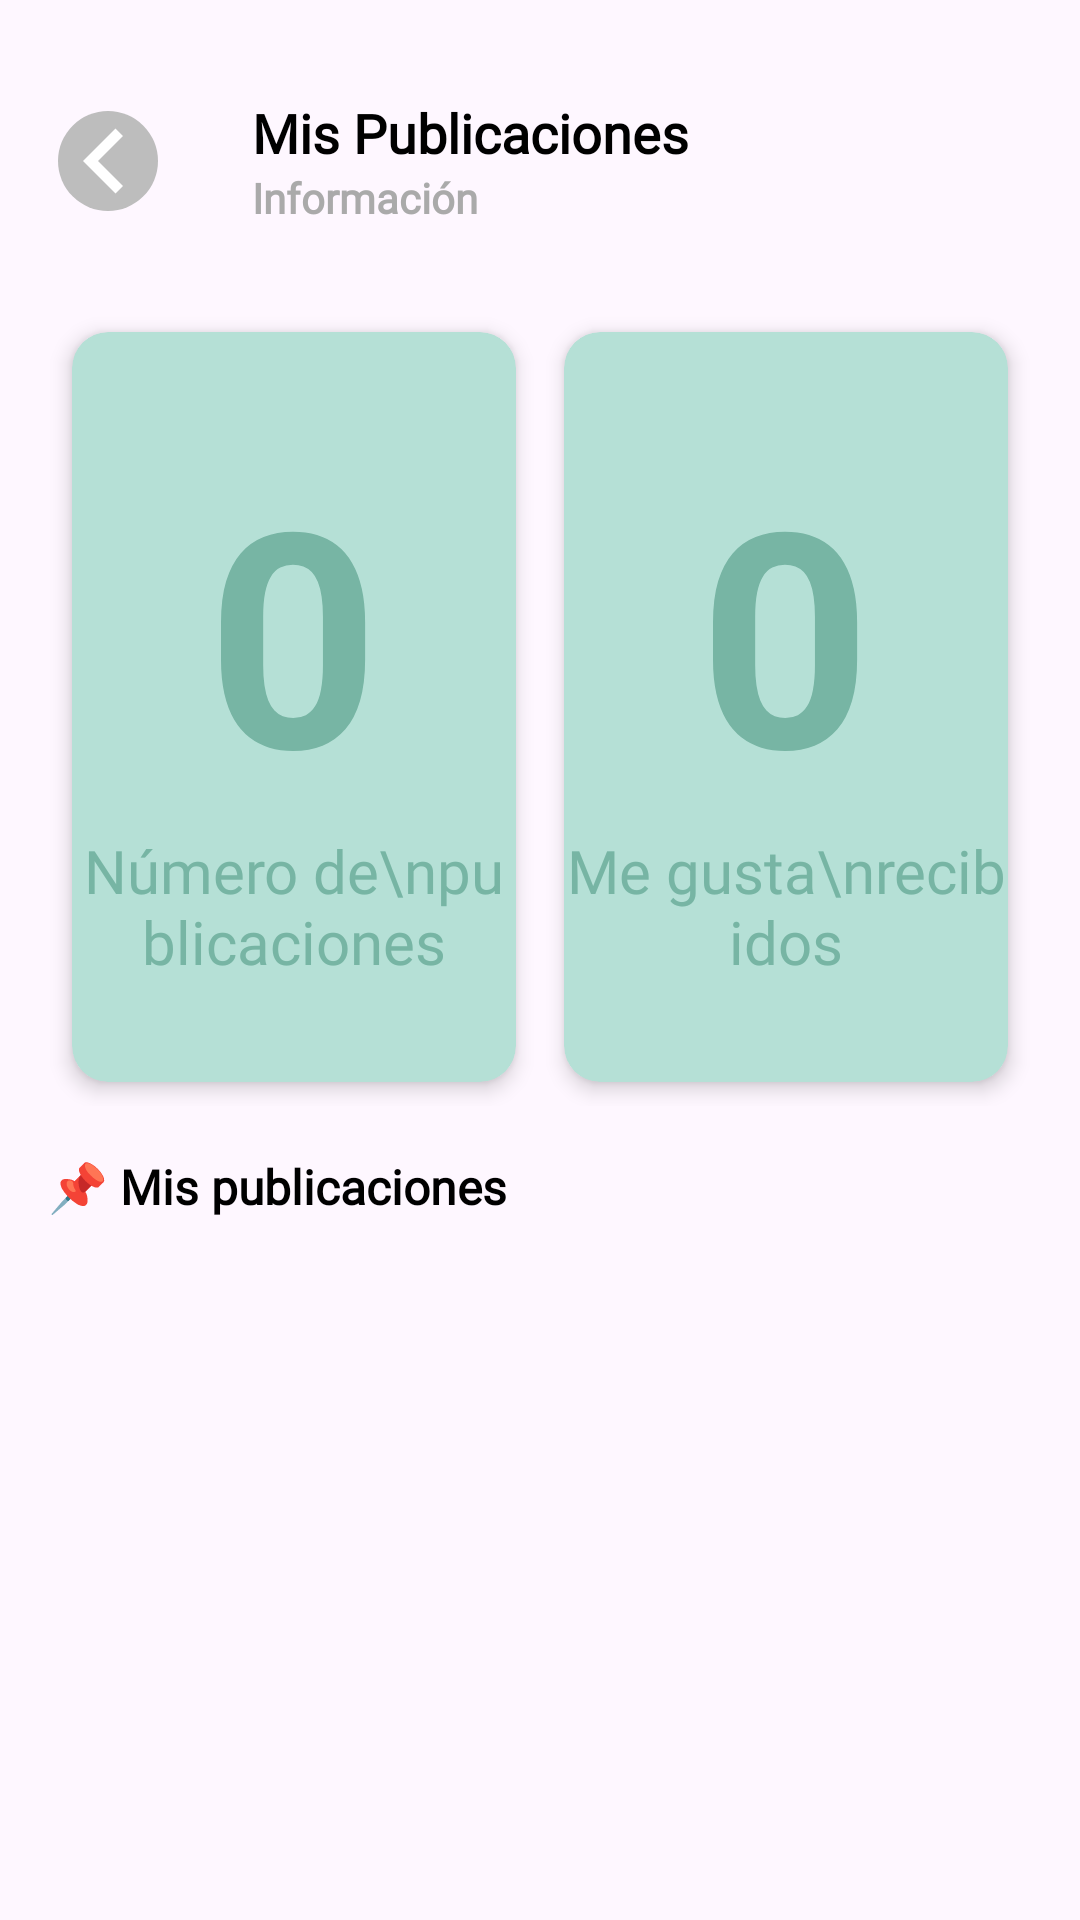

This screen was rendered from an Android layout file. Write that file and the resources it references.
<!-- AndroidManifest.xml: application theme Theme.BestSellerFrontend -->
<!-- res/layout/actividad_ver_publicaciones.xml -->
<?xml version="1.0" encoding="utf-8"?>
<androidx.constraintlayout.widget.ConstraintLayout xmlns:android="http://schemas.android.com/apk/res/android"
    xmlns:app="http://schemas.android.com/apk/res-auto"
    android:layout_width="match_parent"
    android:layout_height="match_parent">

    
    <LinearLayout
        android:id="@+id/headerCardsContainer"
        android:layout_width="match_parent"
        android:layout_height="wrap_content"
        android:orientation="vertical"
        app:layout_constraintTop_toTopOf="parent"
        app:layout_constraintStart_toStartOf="parent"
        app:layout_constraintEnd_toEndOf="parent">

        
        <LinearLayout
            android:layout_width="match_parent"
            android:layout_height="wrap_content"
            android:layout_margin="16dp"
            android:gravity="center_vertical"
            android:orientation="horizontal">

            <ImageView
                android:id="@+id/btnRegresar"
                android:layout_width="40dp"
                android:layout_height="40dp"
                android:src="@drawable/ic_atras"
                android:contentDescription="Regresar" />

            <LinearLayout
                android:layout_width="wrap_content"
                android:layout_height="wrap_content"
                android:layout_margin="16dp"
                android:gravity="center_vertical"
                android:orientation="vertical">

                <TextView
                    android:layout_width="match_parent"
                    android:layout_height="wrap_content"
                    android:text="Mis Publicaciones"
                    android:fontFamily="@font/urbanist_bold"
                    android:textColor="@android:color/black"
                    android:layout_marginStart="12dp"
                    android:textSize="18sp"
                    android:textStyle="bold" />

                <TextView
                    android:layout_width="match_parent"
                    android:layout_height="wrap_content"
                    android:text="Información"
                    android:fontFamily="@font/urbanist_semibold"
                    android:textColor="@android:color/darker_gray"
                    android:layout_marginStart="12dp"
                    android:textSize="14sp"
                    android:textStyle="bold"/>
            </LinearLayout>
        </LinearLayout>

        
        <LinearLayout
            android:layout_width="match_parent"
            android:layout_height="wrap_content"
            android:orientation="horizontal"
            android:gravity="center"
            android:layout_marginTop="-5dp"
            android:layout_marginStart="16dp"
            android:layout_marginEnd="16dp">

            
            <androidx.cardview.widget.CardView
                android:layout_width="0dp"
                android:layout_height="250dp"
                android:layout_weight="1"
                android:layout_margin="8dp"
                app:cardCornerRadius="12dp"
                app:cardBackgroundColor="#B5E0D6"
                app:cardElevation="4dp">

                <LinearLayout
                    android:layout_width="match_parent"
                    android:layout_height="match_parent"
                    android:gravity="center"
                    android:orientation="vertical">

                    <TextView
                        android:id="@+id/tvNumeroPublicaciones"
                        android:layout_width="wrap_content"
                        android:layout_height="wrap_content"
                        android:text="0"
                        android:textSize="100sp"
                        android:textStyle="bold"
                        android:textColor="#77B5A4"/>

                    <TextView
                        android:layout_width="wrap_content"
                        android:layout_height="wrap_content"
                        android:text="Número de\npublicaciones"
                        android:textAlignment="center"
                        android:fontFamily="@font/urbanist_extrabold"
                        android:textSize="20sp"
                        android:textColor="#77B5A4"/>
                </LinearLayout>
            </androidx.cardview.widget.CardView>

            
            <androidx.cardview.widget.CardView
                android:layout_width="0dp"
                android:layout_height="250dp"
                android:layout_weight="1"
                android:layout_margin="8dp"
                app:cardCornerRadius="12dp"
                app:cardBackgroundColor="#B5E0D6"
                app:cardElevation="4dp">

                <LinearLayout
                    android:layout_width="match_parent"
                    android:layout_height="match_parent"
                    android:gravity="center"
                    android:orientation="vertical">

                    <TextView
                        android:id="@+id/tvLikesRecibidos"
                        android:layout_width="wrap_content"
                        android:layout_height="wrap_content"
                        android:text="0"
                        android:textSize="100sp"
                        android:textStyle="bold"
                        android:textColor="#77B5A4"/>

                    <TextView
                        android:layout_width="wrap_content"
                        android:layout_height="wrap_content"
                        android:text="Me gusta\nrecibidos"
                        android:textAlignment="center"
                        android:fontFamily="@font/urbanist_extrabold"
                        android:textSize="20sp"
                        android:textColor="#77B5A4"/>
                </LinearLayout>
            </androidx.cardview.widget.CardView>
        </LinearLayout>
    </LinearLayout>

    
    <TextView
        android:id="@+id/tituloMisPublicaciones"
        android:layout_width="wrap_content"
        android:layout_height="wrap_content"
        android:text="📌 Mis publicaciones"
        android:textColor="@color/black"
        android:fontFamily="@font/urbanist_bold"
        android:textSize="16sp"
        android:textStyle="bold"
        android:layout_marginTop="16dp"
        android:layout_marginStart="16dp"
        app:layout_constraintTop_toBottomOf="@id/headerCardsContainer"
        app:layout_constraintStart_toStartOf="parent"/>

    
    <androidx.recyclerview.widget.RecyclerView
        android:id="@+id/recyclerMisPublicaciones"
        android:layout_width="0dp"
        android:layout_height="0dp"
        android:layout_margin="16dp"
        app:layout_constraintTop_toBottomOf="@id/tituloMisPublicaciones"
        app:layout_constraintStart_toStartOf="parent"
        app:layout_constraintEnd_toEndOf="parent"
        app:layout_constraintBottom_toBottomOf="parent"/>
</androidx.constraintlayout.widget.ConstraintLayout>
<!-- resources referenced by this layout -->
<resources>
  <color name="black">#FF000000</color>
  <!-- drawable ic_atras (drawable) -->
  <vector xmlns:android="http://schemas.android.com/apk/res/android"
      android:width="24dp"
      android:height="24dp"
      android:viewportWidth="24"
      android:viewportHeight="24">
  
      
      <path
          android:fillColor="#BDBDBD"
          android:pathData="M12,2a10,10 0 1,0 0,20a10,10 0 1,0 0,-20z"/>
  
      
      <path
          android:fillColor="#FFFFFF"
          android:pathData="M15,7l-5,5l5,5l-1.5,1.5l-6.5,-6.5l6.5,-6.5z"/>
  </vector>
  <style name="Theme.BestSellerFrontend" parent="Base.Theme.BestSellerFrontend" />
  <style name="Base.Theme.BestSellerFrontend" parent="Theme.Material3.DayNight.NoActionBar">
          
          
      </style>
</resources>
